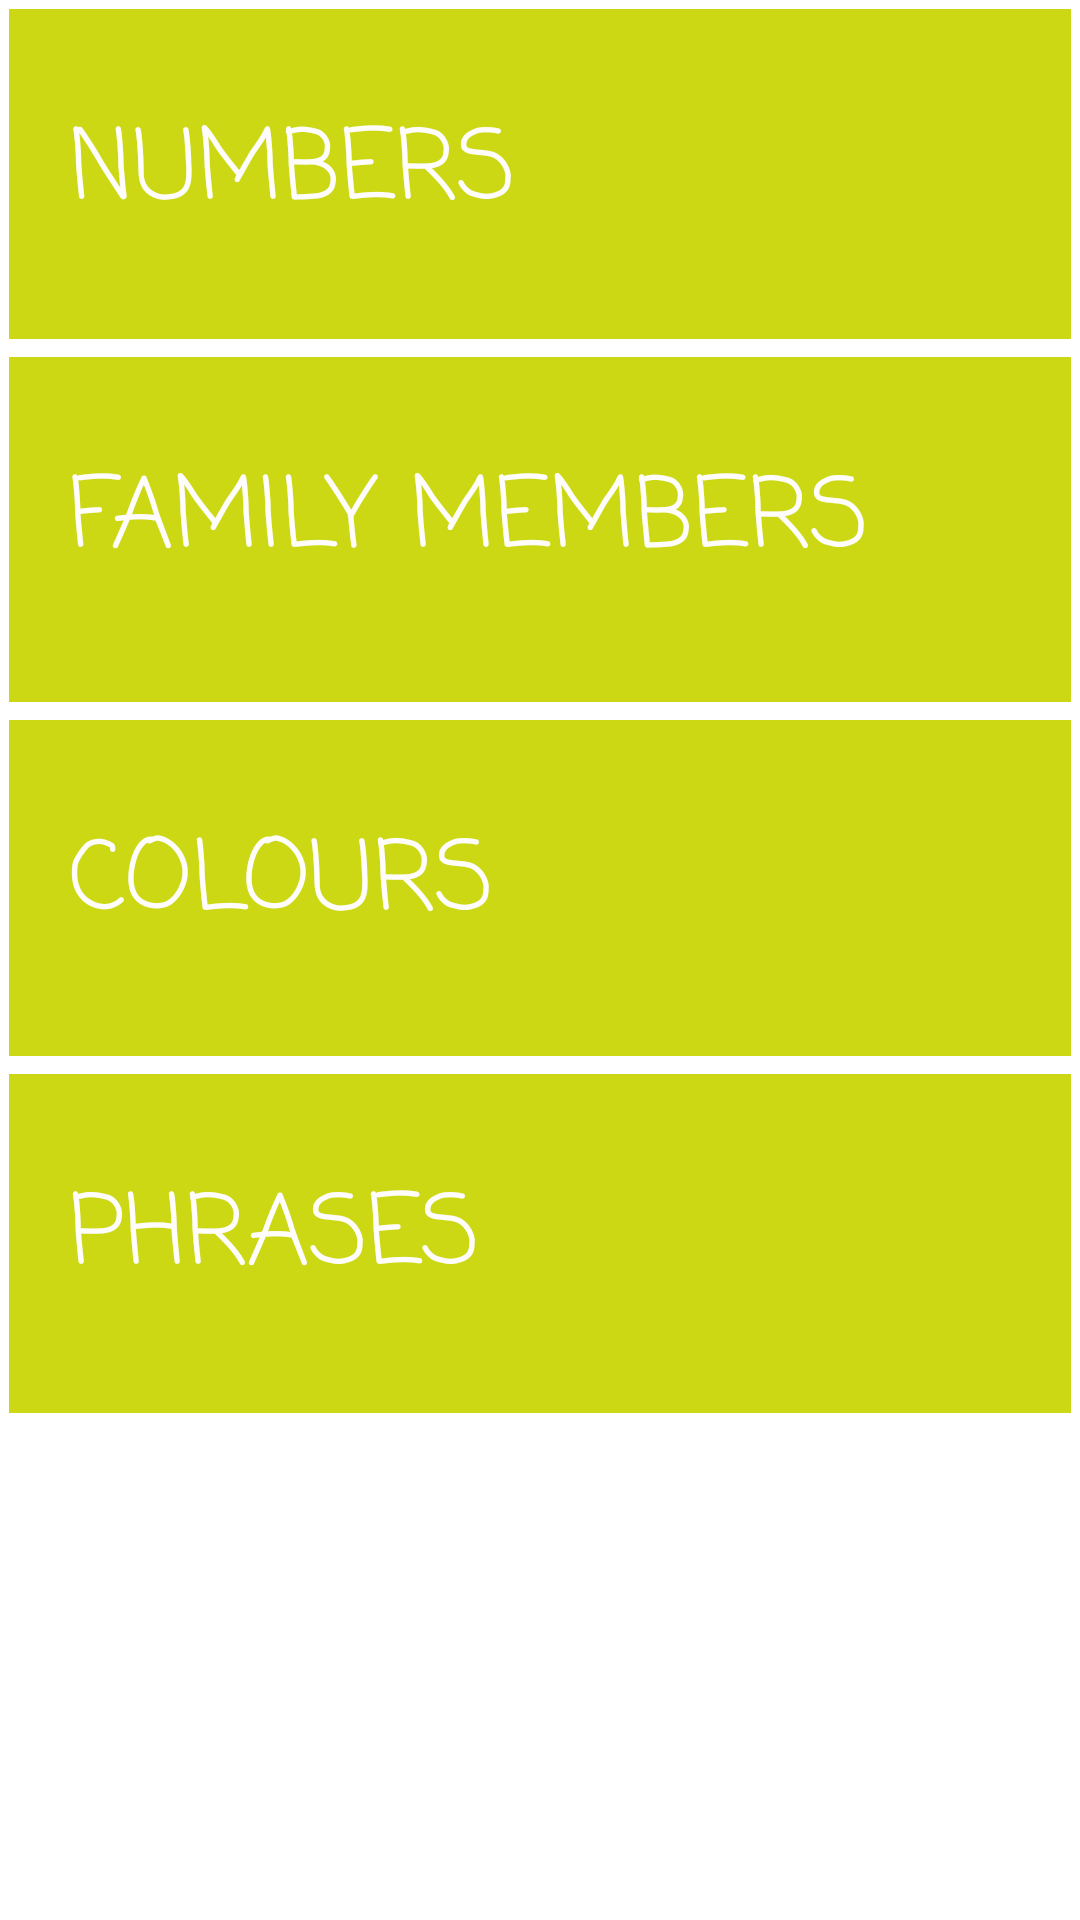

Reconstruct the res/layout file that produces this screen, plus the resources it refers to.
<!-- AndroidManifest.xml: application theme Theme.LanguageApp -->
<!-- res/layout/activity_main.xml -->
<?xml version="1.0" encoding="utf-8"?>
<LinearLayout xmlns:android="http://schemas.android.com/apk/res/android"
    xmlns:app="http://schemas.android.com/apk/res-auto"
    xmlns:tools="http://schemas.android.com/tools"
    android:layout_width="match_parent"
    android:layout_height="match_parent"
    android:orientation="vertical"
    tools:context=".MainActivity">

    <FrameLayout
        android:layout_width="match_parent"
        android:layout_height="wrap_content"
        android:background="?android:attr/selectableItemBackground">

        <TextView
            android:id="@+id/textView"
            style="@style/style1"
            android:layout_width="match_parent"
            android:layout_height="110dp"
            android:layout_margin="3dp"
            android:background="#CBD813"
            android:text="Numbers" />
    </FrameLayout>

    <FrameLayout
        android:layout_width="match_parent"
        android:layout_height="wrap_content"
        android:background="?android:attr/selectableItemBackground">

        <TextView
            android:id="@+id/textView2"
            style="@style/style1"
            android:layout_width="match_parent"
            android:layout_height="115dp"
            android:layout_margin="3dp"
            android:background="#CBD813"
            android:onClick="Family_click"
            android:text="Family Members" />
    </FrameLayout>

    <FrameLayout
        android:layout_width="match_parent"
        android:layout_height="wrap_content"
        android:background="?android:attr/selectableItemBackground">

        <TextView
            android:id="@+id/textView3"
            style="@style/style1"
            android:layout_width="match_parent"
            android:layout_height="112dp"
            android:layout_margin="3dp"
            android:background="#CBD813"
            android:onClick="colour_click"
            android:text="Colours" />
    </FrameLayout>

    <FrameLayout
        android:layout_width="match_parent"
        android:layout_height="wrap_content"
        android:background="?android:attr/selectableItemBackground">

        <TextView
            android:id="@+id/textView4"
            style="@style/style1"
            android:layout_width="match_parent"
            android:layout_height="113dp"
            android:layout_margin="3dp"
            android:background="#CBD813"
            android:onClick="phrase_click"
            android:text="Phrases" />
    </FrameLayout>

</LinearLayout>
<!-- resources referenced by this layout -->
<resources>
  <style name="style1">
          <item name="android:paddingLeft">20dp</item>
          <item name="android:paddingTop">30dp</item>
          <item name="android:paddingBottom">15dp</item>
          <item name="android:paddingRight">30dp</item>
          <item name="textAllCaps">true</item>
          <item name="android:textColor">#FFFCFC</item>
          <item name="fontFamily">casual</item>
          <item name="android:textSize">32dp</item>
          <item name="backgroundColor">@android:color/holo_blue_bright</item>
      </style>
  <style name="Theme.LanguageApp" parent="Theme.MaterialComponents.DayNight.DarkActionBar">
          
          <item name="backgroundColor">@color/blue</item>
          <item name="colorPrimary">#0535E2</item>
          <item name="colorPrimaryVariant">@color/black</item>
          <item name="colorOnPrimary">@color/black</item>
          
          <item name="colorSecondary">@color/teal_200</item>
          <item name="colorSecondaryVariant">@color/teal_700</item>
          <item name="colorOnSecondary">@color/black</item>
          
          <item name="android:statusBarColor" tools:targetApi="l">?attr/colorPrimaryVariant</item>
          
      </style>
  <color name="blue">#00ACFF</color>
  <color name="black">#FF000000</color>
  <color name="teal_200">#FF03DAC5</color>
  <color name="teal_700">#FF018786</color>
</resources>
